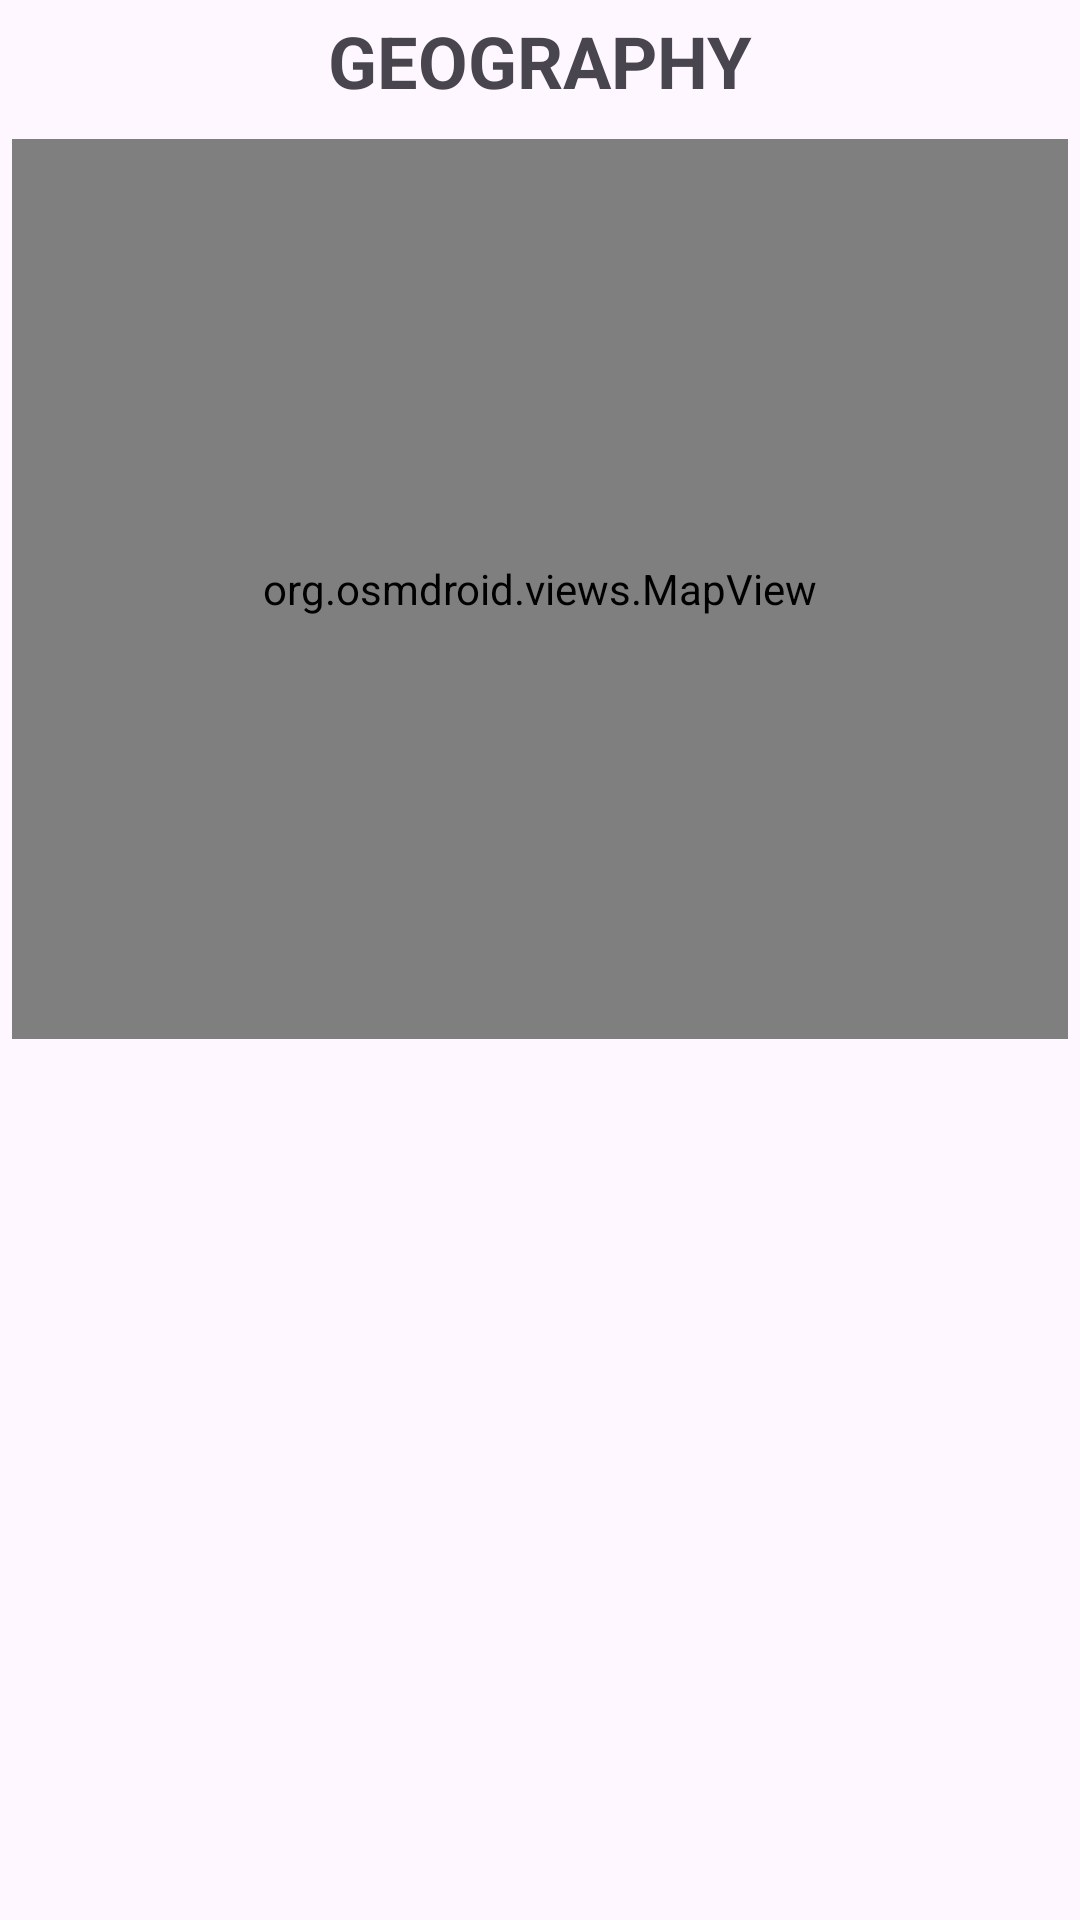

Write the Android layout XML for this screen, with the resource values it uses.
<!-- AndroidManifest.xml: application theme Theme.Material3.Light -->
<!-- res/layout/country_geography_view.xml -->
<?xml version="1.0" encoding="utf-8"?>
<LinearLayout xmlns:android="http://schemas.android.com/apk/res/android"
    xmlns:app="http://schemas.android.com/apk/res-auto"
    android:layout_width="match_parent"
    android:layout_height="wrap_content"
    android:padding="4dp"
    android:orientation="vertical">



    <TextView
        android:textSize="24sp"
        android:textStyle="bold"
        android:textAlignment="center"
        android:layout_width="match_parent"
        android:layout_height="wrap_content"
        android:layout_marginBottom="10dp"
        android:text="GEOGRAPHY" />

    <org.osmdroid.views.MapView
        android:id="@+id/mapView"
        android:padding="4dp"
        android:layout_width="match_parent"
        android:layout_height="300dp" />


</LinearLayout>
<!-- resources referenced by this layout -->
<resources>

</resources>
